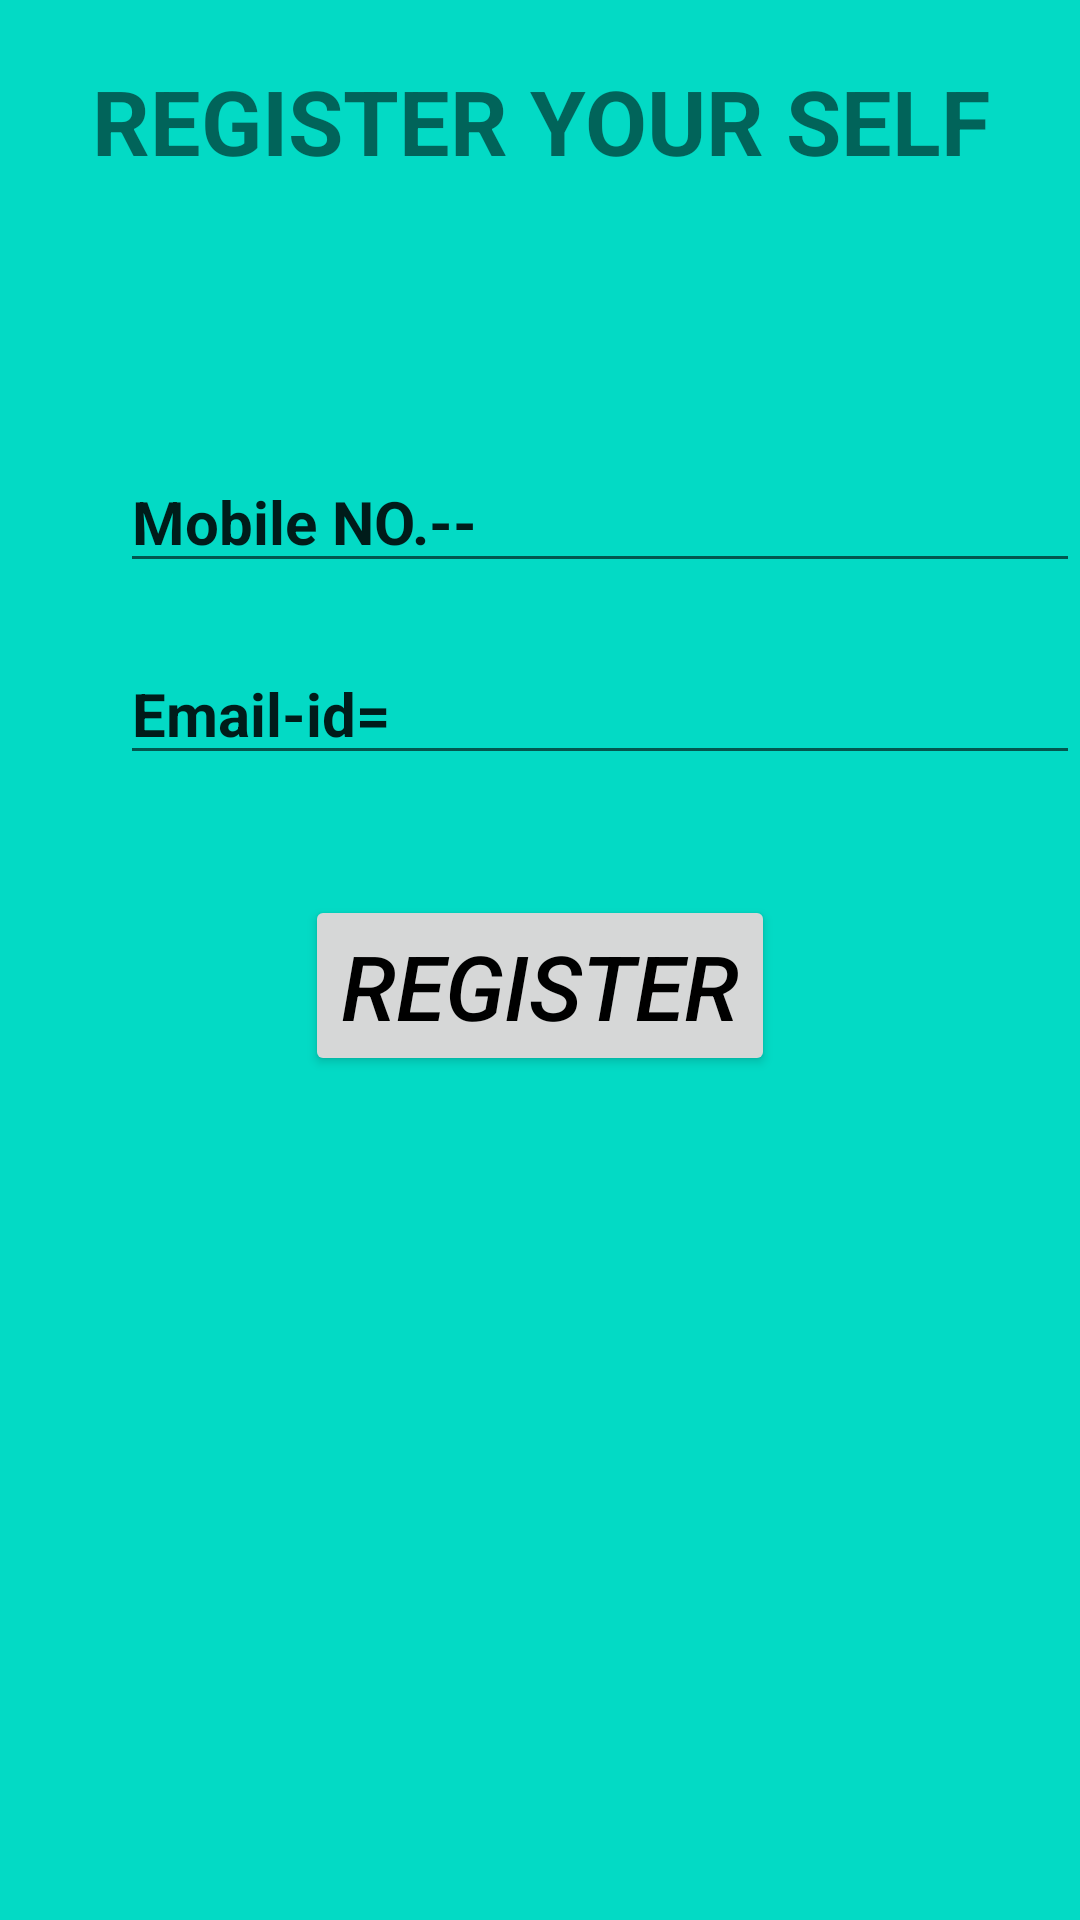

Android layout source for this screen:
<!-- AndroidManifest.xml: application theme Theme.ASA -->
<!-- res/layout/activity_asa1.xml -->
<?xml version="1.0" encoding="utf-8"?>
<LinearLayout xmlns:android="http://schemas.android.com/apk/res/android"
    xmlns:app="http://schemas.android.com/apk/res-auto"
    xmlns:tools="http://schemas.android.com/tools"
    android:layout_width="match_parent"
    android:layout_height="match_parent"
    tools:context=".asa1"
    android:orientation="vertical"
    android:background="@color/teal_200"
    >
    <TextView
        android:layout_width="match_parent"
        android:layout_height="wrap_content"
        android:text="REGISTER YOUR SELF"
        android:textStyle="bold"
        android:textSize="30dp"
        android:textAlignment="center"
        android:layout_marginTop="20dp"

        />

    <EditText
        android:layout_width="match_parent"
        android:layout_height="wrap_content"
        android:id="@+id/edtmobile"
        android:text="Mobile NO.--"
        android:inputType="phone"
        android:textSize="20dp"
        android:textStyle="bold"
        android:layout_marginTop="90dp"
        android:layout_marginLeft="40dp"
        />

    <EditText
        android:layout_width="match_parent"
        android:layout_height="wrap_content"
        android:id="@+id/edtemail"
        android:text="Email-id="
        android:textStyle="bold"
        android:textSize="20dp"
        android:layout_marginLeft="40dp"
        android:layout_marginTop="20dp"
        />

    <Button

        android:id="@+id/btnregister"
        android:layout_width="wrap_content"
        android:layout_height="wrap_content"
        android:layout_gravity="center"
        android:layout_marginTop="40dp"
        android:text="REGISTER"
        android:textColor="@color/black"
        android:textSize="30dp"
        android:textStyle="italic" />


</LinearLayout>
<!-- resources referenced by this layout -->
<resources>
  <style name="Theme.ASA" parent="Theme.MaterialComponents.DayNight.DarkActionBar">
          
          <item name="colorPrimary">@color/purple_500</item>
          <item name="colorPrimaryVariant">@color/purple_700</item>
          <item name="colorOnPrimary">@color/white</item>
          
          <item name="colorSecondary">@color/teal_200</item>
          <item name="colorSecondaryVariant">@color/teal_700</item>
          <item name="colorOnSecondary">@color/black</item>
          
          <item name="android:statusBarColor">?attr/colorPrimaryVariant</item>
          
      </style>
  <!-- not gathered from this repository: default colours our renderer supplied (Android Studio template values) -->
  <color name="purple_500">#FF6200EE</color>
  <color name="purple_700">#FF3700B3</color>
  <color name="teal_200">#FF03DAC5</color>
  <color name="teal_700">#FF018786</color>
  <color name="black">#FF000000</color>
  <color name="white">#FFFFFFFF</color>
</resources>
